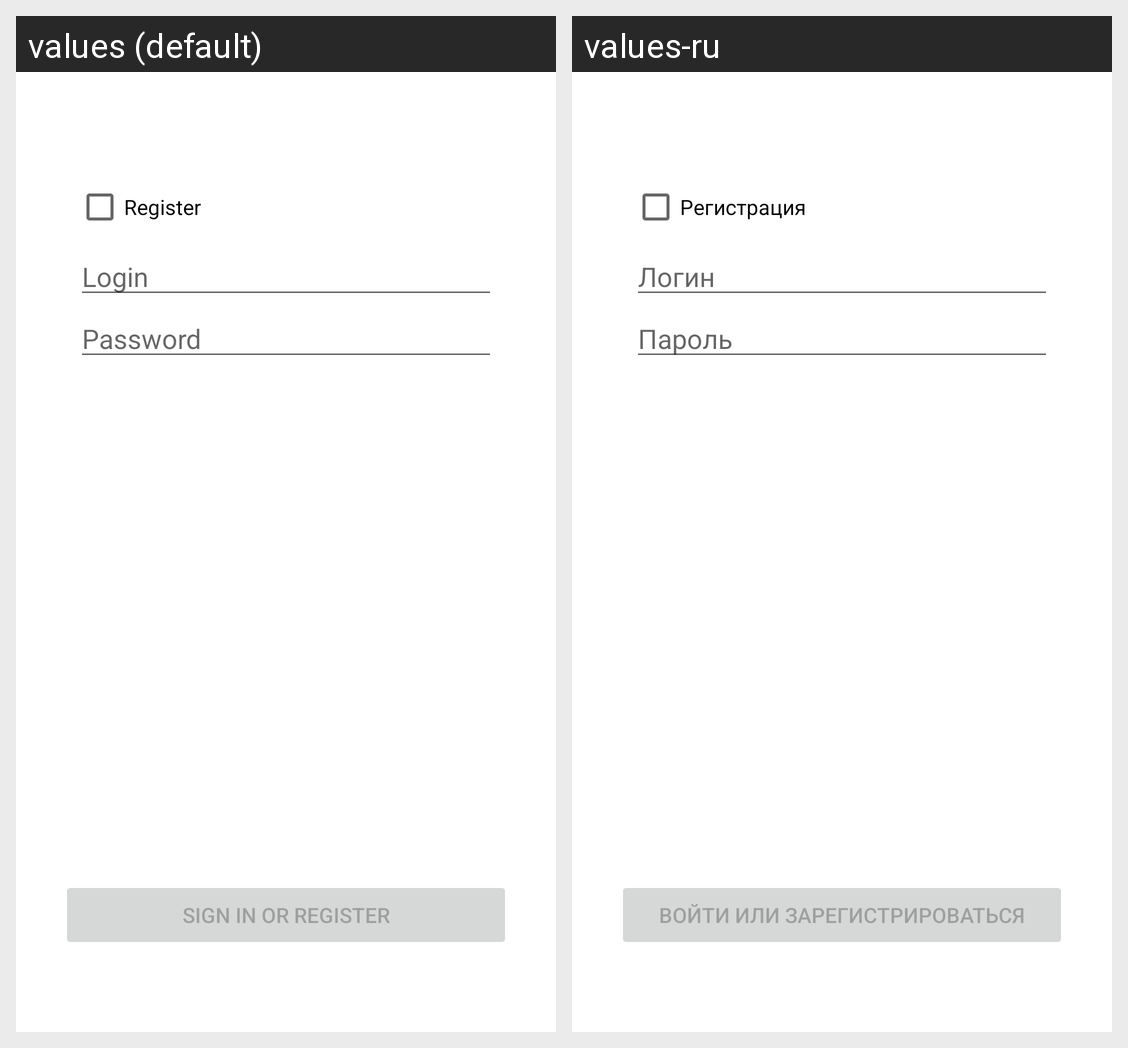

Strings drawn on this Android screen and how each of the app's shown locales translates them:
Android screen res/layout/fragment_login.xml rendered under 2 locales, left to right: values (default), values-ru. Device: Nexus 5 (rendered at 1080×1920; each locale shown at half size, 540×960, under a caption strip naming it); theme AppTheme.
Strings drawn on this screen, with the default value and each locale's value (text and hints the layout hard-codes, and strings that could not be matched under every locale, appear in the picture but are not listed):

login_register
  values: Register
  values-ru: Регистрация

login_login
  values: Login
  values-ru: Логин

login_password
  values: Password
  values-ru: Пароль

action_sign_in
  values: Sign in or register
  values-ru: Войти или зарегистрироваться
